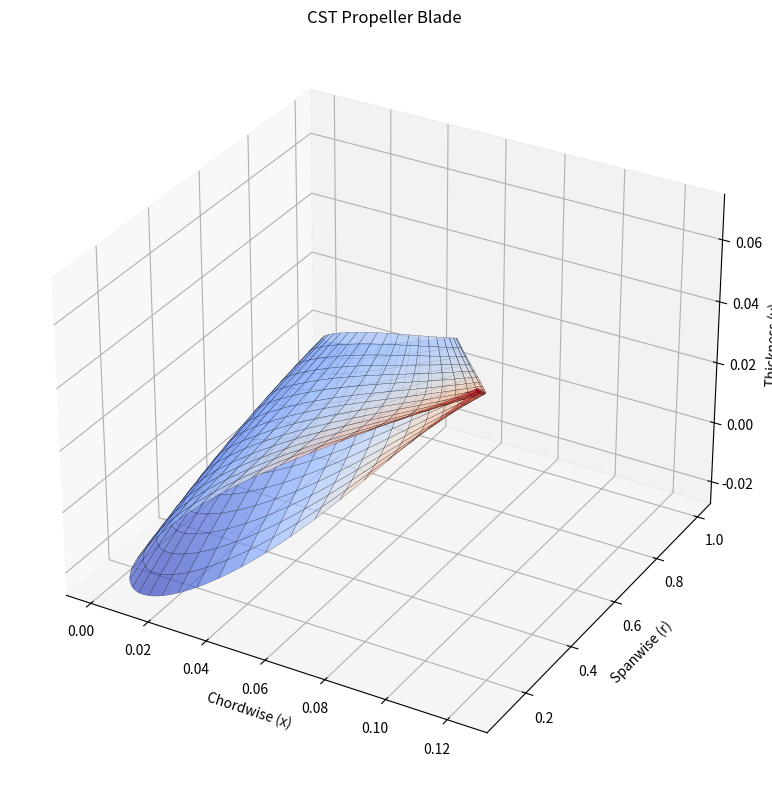
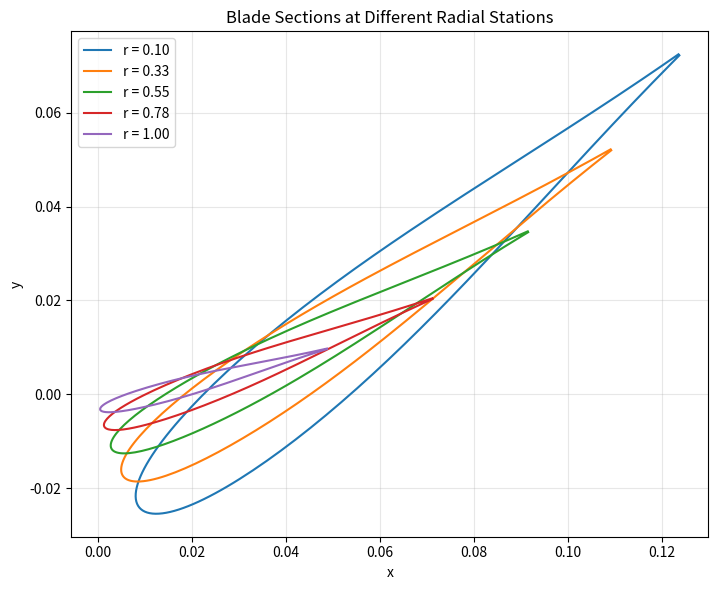

Recreate these plots in Python, in order.
"""
CST (Class function/Shape function Transformation) parameterization for propeller blades.

Extends the 2D CST airfoil method to 3D propeller blade geometry by applying
CST profiles at multiple radial stations along the blade span, combined with
chord distribution, twist distribution, and sweep/lean.

References:
  Kulfan, B.M., "Universal Parametric Geometry Representation Method",
  Journal of Aircraft, Vol. 45, No. 1, 2008.
  Masters et al., "Geometric Comparison of Aerofoil Shape Parameterization Methods",
  AIAA Journal, Vol. 55, No. 5, 2017.
"""

import numpy as np
from math import factorial
import matplotlib.pyplot as plt
from mpl_toolkits.mplot3d import Axes3D


def bernstein_poly(n, i, x):
    """Compute the i-th Bernstein basis polynomial of degree n at x."""
    K = factorial(n) / (factorial(i) * factorial(n - i))
    return K * x**i * (1 - x)**(n - i)


def class_function(x, N1=0.5, N2=1.0):
    """CST class function."""
    return x**N1 * (1 - x)**N2


def shape_function(x, A):
    """CST shape function using Bernstein polynomials."""
    n = len(A) - 1
    S = np.zeros_like(x)
    for i, a in enumerate(A):
        S += a * bernstein_poly(n, i, x)
    return S


def cst_2d_section(x, A_upper, A_lower, dz_te=0.0, N1=0.5, N2=1.0):
    """Generate a single 2D airfoil section using CST."""
    C = class_function(x, N1, N2)
    y_upper = C * shape_function(x, A_upper) + x * dz_te
    y_lower = C * shape_function(x, A_lower) - x * dz_te
    return y_upper, y_lower


def chord_distribution(r, R_hub, R_tip, c_root, c_tip, c_max=None, r_max=None):
    """
    Compute chord length distribution along the blade span.

    Parameters
    ----------
    r : ndarray
        Radial stations (dimensional).
    R_hub : float
        Hub radius.
    R_tip : float
        Tip radius.
    c_root, c_tip : float
        Chord at root and tip.
    c_max : float, optional
        Maximum chord length (if None, linear distribution).
    r_max : float, optional
        Radial location of maximum chord.

    Returns
    -------
    chord : ndarray
        Chord at each radial station.
    """
    eta = (r - R_hub) / (R_tip - R_hub)  # normalized span 0..1

    if c_max is not None and r_max is not None:
        eta_max = (r_max - R_hub) / (R_tip - R_hub)
        chord = np.where(
            eta <= eta_max,
            c_root + (c_max - c_root) * (eta / eta_max),
            c_max + (c_tip - c_max) * ((eta - eta_max) / (1 - eta_max))
        )
    else:
        chord = c_root + (c_tip - c_root) * eta

    return chord


def twist_distribution(r, R_hub, R_tip, twist_root, twist_tip):
    """
    Linear twist distribution (in degrees).

    Parameters
    ----------
    r : ndarray
        Radial stations.
    R_hub, R_tip : float
        Hub and tip radii.
    twist_root, twist_tip : float
        Twist angles at root and tip (degrees).

    Returns
    -------
    twist : ndarray
        Twist angle at each radial station (degrees).
    """
    eta = (r - R_hub) / (R_tip - R_hub)
    return twist_root + (twist_tip - twist_root) * eta


def cst_propeller_blade(n_sections=10, n_points=101,
                        R_hub=0.1, R_tip=1.0,
                        c_root=0.15, c_tip=0.05,
                        twist_root=40.0, twist_tip=15.0,
                        A_upper_root=None, A_lower_root=None,
                        A_upper_tip=None, A_lower_tip=None,
                        dz_te=0.001):
    """
    Generate 3D propeller blade geometry using CST parameterization.

    The blade is built by stacking CST airfoil sections at multiple radial
    stations, with chord, twist, and CST coefficients varying along the span.

    Parameters
    ----------
    n_sections : int
        Number of radial sections.
    n_points : int
        Number of chordwise points per section.
    R_hub, R_tip : float
        Hub and tip radii.
    c_root, c_tip : float
        Root and tip chord lengths.
    twist_root, twist_tip : float
        Root and tip twist angles (degrees).
    A_upper_root, A_lower_root : array-like
        CST coefficients at root section.
    A_upper_tip, A_lower_tip : array-like
        CST coefficients at tip section.
    dz_te : float
        Trailing edge half-thickness.

    Returns
    -------
    X, Y, Z : ndarray
        3D coordinates of the blade surface (shape: 2*n_points x n_sections).
    """
    # Default CST coefficients (thicker root, thinner tip)
    if A_upper_root is None:
        A_upper_root = np.array([0.20, 0.18, 0.19, 0.17, 0.15, 0.12, 0.09])
    if A_lower_root is None:
        A_lower_root = np.array([-0.20, -0.18, -0.19, -0.17, -0.15, -0.12, -0.09])
    if A_upper_tip is None:
        A_upper_tip = np.array([0.12, 0.10, 0.11, 0.10, 0.08, 0.06, 0.04])
    if A_lower_tip is None:
        A_lower_tip = np.array([-0.12, -0.10, -0.11, -0.10, -0.08, -0.06, -0.04])

    A_upper_root = np.asarray(A_upper_root, dtype=float)
    A_lower_root = np.asarray(A_lower_root, dtype=float)
    A_upper_tip = np.asarray(A_upper_tip, dtype=float)
    A_lower_tip = np.asarray(A_lower_tip, dtype=float)

    # Radial stations
    r = np.linspace(R_hub, R_tip, n_sections)
    eta = (r - R_hub) / (R_tip - R_hub)

    # Chordwise coordinates (cosine spacing)
    theta = np.linspace(0, np.pi, n_points)
    x_norm = 0.5 * (1 - np.cos(theta))

    # Distributions
    chords = chord_distribution(r, R_hub, R_tip, c_root, c_tip)
    twists = twist_distribution(r, R_hub, R_tip, twist_root, twist_tip)

    # Build 3D surface
    n_surf = 2 * n_points - 1  # upper + lower (shared TE point)
    X = np.zeros((n_surf, n_sections))
    Y = np.zeros((n_surf, n_sections))
    Z = np.zeros((n_surf, n_sections))

    for j in range(n_sections):
        # Interpolate CST coefficients along span
        A_upper = A_upper_root * (1 - eta[j]) + A_upper_tip * eta[j]
        A_lower = A_lower_root * (1 - eta[j]) + A_lower_tip * eta[j]

        # Generate 2D section
        y_upper, y_lower = cst_2d_section(x_norm, A_upper, A_lower, dz_te)

        # Scale by chord
        c = chords[j]
        x_sec = np.concatenate([x_norm[::-1], x_norm[1:]]) * c
        y_sec = np.concatenate([y_upper[::-1], y_lower[1:]]) * c

        # Apply twist (rotation about quarter-chord)
        twist_rad = np.radians(twists[j])
        x_qc = 0.25 * c  # quarter chord
        x_rot = (x_sec - x_qc) * np.cos(twist_rad) - y_sec * np.sin(twist_rad) + x_qc
        y_rot = (x_sec - x_qc) * np.sin(twist_rad) + y_sec * np.cos(twist_rad)

        X[:, j] = x_rot
        Y[:, j] = y_rot
        Z[:, j] = r[j]

    return X, Y, Z


def plot_propeller_blade(X, Y, Z, title="CST Propeller Blade"):
    """Plot the 3D propeller blade surface."""
    fig = plt.figure(figsize=(12, 8))
    ax = fig.add_subplot(111, projection='3d')
    ax.plot_surface(X, Z, Y, alpha=0.7, cmap='coolwarm', edgecolor='k', linewidth=0.2)
    ax.set_xlabel('Chordwise (x)')
    ax.set_ylabel('Spanwise (r)')
    ax.set_zlabel('Thickness (y)')
    ax.set_title(title)
    plt.tight_layout()
    plt.show()


def plot_blade_sections(n_sections=5, **kwargs):
    """Plot individual blade sections at different radial stations."""
    X, Y, Z = cst_propeller_blade(n_sections=n_sections, **kwargs)

    fig, ax = plt.subplots(1, 1, figsize=(10, 6))
    for j in range(n_sections):
        r_val = Z[0, j]
        ax.plot(X[:, j], Y[:, j], label=f'r = {r_val:.2f}')

    ax.set_xlabel('x')
    ax.set_ylabel('y')
    ax.set_title('Blade Sections at Different Radial Stations')
    ax.set_aspect('equal')
    ax.legend()
    ax.grid(True, alpha=0.3)
    plt.tight_layout()
    plt.show()


# ---- Example usage ----
if __name__ == "__main__":
    print("=== CST Propeller Blade Parameterization ===\n")

    # Generate blade
    X, Y, Z = cst_propeller_blade(
        n_sections=15,
        n_points=101,
        R_hub=0.1,
        R_tip=1.0,
        c_root=0.15,
        c_tip=0.05,
        twist_root=40.0,
        twist_tip=15.0,
        dz_te=0.001
    )

    print(f"Blade surface grid: {X.shape}")
    print(f"Radial range: {Z[0, 0]:.2f} to {Z[0, -1]:.2f}")
    print(f"Number of sections: {X.shape[1]}")
    print(f"Points per section: {X.shape[0]}")

    # Plot 3D blade
    plot_propeller_blade(X, Y, Z)

    # Plot individual sections
    plot_blade_sections(n_sections=5)
